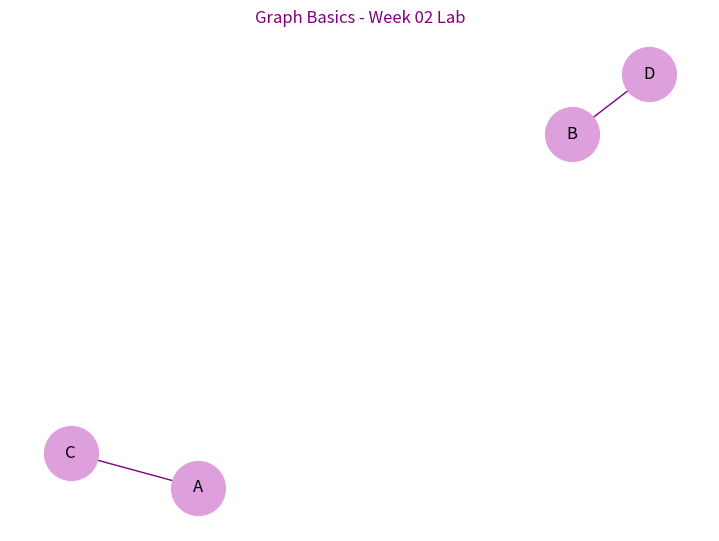

This figure's Python source:
"""
ITEC-621 NETWORK SCIENCE (LAB) — Week 02
Graph Basics: Create, Add/Remove Nodes & Edges
File: lab02_graph_basics.py
"""

# Import required libraries
import networkx as nx   # For creating and working with graphs
import matplotlib.pyplot as plt  # For drawing and displaying the graph

# ----------------------------
# 1) Create an empty graph
# ----------------------------
G = nx.Graph()  # By default, creates an undirected graph
print("Empty Graph created!")

# ----------------------------
# 2) Add nodes to the graph
# ----------------------------
# Add nodes one by one
G.add_node("A")
G.add_node("B")

# Add multiple nodes at once
G.add_nodes_from(["C", "D", "E"])  # Adds nodes C, D, and E

# Display the list of nodes
print("Nodes after adding:", list(G.nodes()))

# ----------------------------
# 3) Add edges (connections between nodes)
# ----------------------------
# Add a single edge between two nodes
G.add_edge("A", "B")  # Connects A with B

# Add multiple edges at once
G.add_edges_from([("A", "C"), ("B", "D"), ("C", "E")])

# Display the list of edges
print("Edges after adding:", list(G.edges()))

# ----------------------------
# 4) Remove a node and an edge
# ----------------------------
# Remove a node (this will also remove its connected edges)
G.remove_node("E")

# Remove a specific edge
G.remove_edge("A", "B")

# Display updated nodes and edges
print("Node E removed. Now nodes:", list(G.nodes()))
print("Edge (A,B) removed. Now edges:", list(G.edges()))

# ----------------------------
# 5) Draw the graph
# ----------------------------
plt.figure(figsize=(7,5))
nx.draw(
    G,
    with_labels=True,        # Show node labels
    node_color="plum",       # Node color
    node_size=1500,          # Node size
    font_size=12,            # Font size of labels
    font_color="black",      # Font color of labels
    edge_color="purple"      # Edge color
)

# Add a title to the graph
plt.title("Graph Basics - Week 02 Lab", color="purple")

# Display the graph
plt.show()
